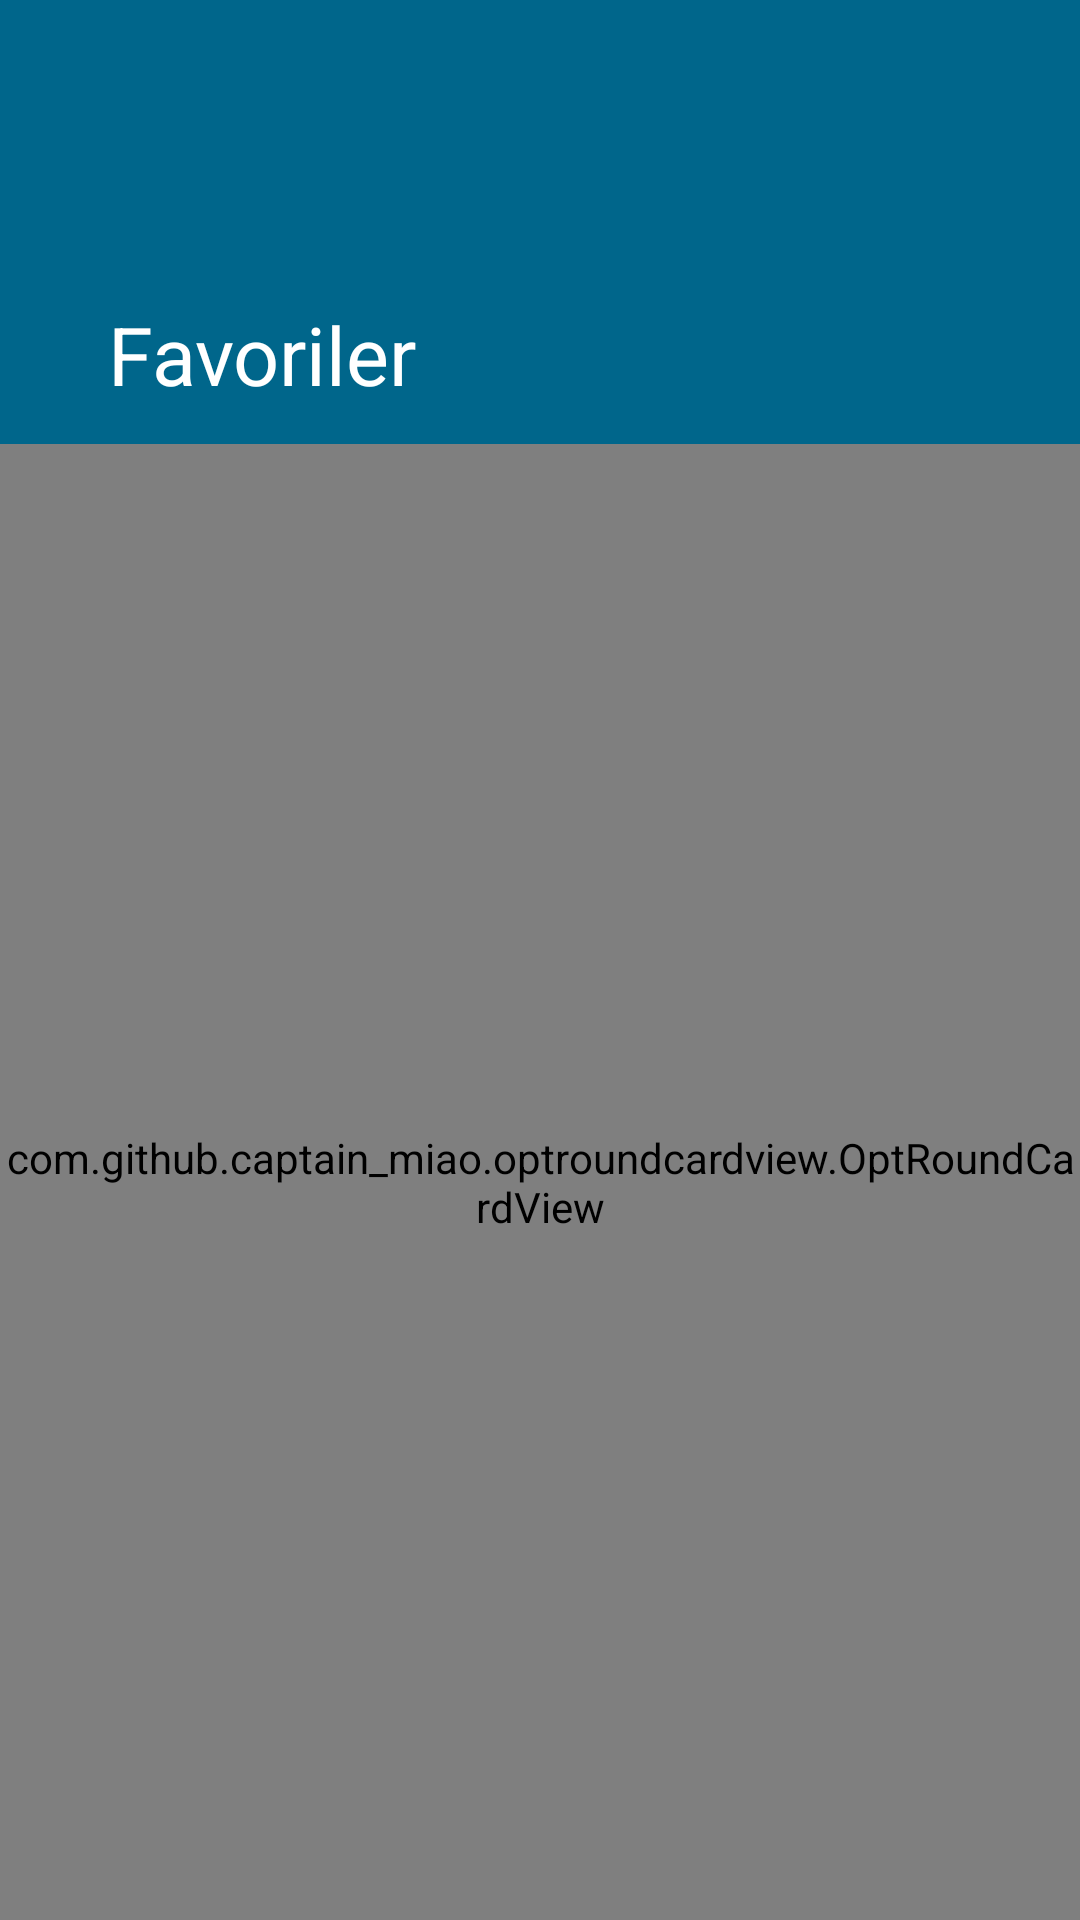

Produce the Android XML layout that renders to this screen, including the resource entries it uses.
<!-- AndroidManifest.xml: application theme AppTheme -->
<!-- res/layout/fragment_favorites.xml -->
<layout xmlns:android="http://schemas.android.com/apk/res/android"
    xmlns:app="http://schemas.android.com/apk/res-auto"
    xmlns:tools="http://schemas.android.com/tools">

    <data>

        <variable
            name="viewModel"
            type="com.mucahitkambur.tdksozluk.ui.favorites.FavoritesViewModel" />
    </data>

    <androidx.constraintlayout.widget.ConstraintLayout
        android:layout_width="match_parent"
        android:layout_height="match_parent"
        android:background="@color/blue"
        android:fitsSystemWindows="true"
        tools:context="com.mucahitkambur.tdksozluk.ui.favorites.FavoritesFragment">

        <TextView
            android:id="@+id/tv_title"
            style="@style/TextAppearance.Header.Title"
            android:layout_width="0dp"
            android:layout_height="@dimen/favorites_header"
            android:layout_marginStart="@dimen/margin_huge"
            android:layout_marginEnd="@dimen/margin_huge"
            android:layout_marginBottom="@dimen/margin_medium"
            android:gravity="start|bottom"
            android:text="@string/favorites"
            app:layout_constraintBottom_toTopOf="@+id/card_view"
            app:layout_constraintEnd_toEndOf="parent"
            app:layout_constraintStart_toStartOf="parent"
            app:layout_constraintTop_toTopOf="parent" />

        <com.github.captain_miao.optroundcardview.OptRoundCardView
            android:id="@+id/card_view"
            android:layout_width="match_parent"
            android:layout_height="0dp"
            android:background="@color/background"
            app:layout_constraintBottom_toBottomOf="parent"
            app:layout_constraintEnd_toEndOf="parent"
            app:layout_constraintStart_toStartOf="parent"
            app:layout_constraintTop_toBottomOf="@+id/tv_title"
            app:optRoundCardBottomEdges="false"
            app:optRoundCardCornerRadius="@dimen/margin_normal"
            app:optRoundCardLeftBottomCorner="false"
            app:optRoundCardRightBottomCorner="false">

            <androidx.constraintlayout.widget.ConstraintLayout
                android:id="@+id/clEmptyView"
                android:layout_width="match_parent"
                android:layout_height="match_parent"
                android:layout_gravity="center"
                android:orientation="vertical"
                app:layout_constraintBottom_toBottomOf="parent"
                app:layout_constraintEnd_toEndOf="parent"
                app:layout_constraintStart_toStartOf="parent"
                app:layout_constraintTop_toBottomOf="@+id/tv_title">

                <ImageView
                    android:id="@+id/imageView"
                    android:layout_width="128dp"
                    android:layout_height="128dp"
                    app:layout_constraintBottom_toTopOf="@+id/textView"
                    app:layout_constraintEnd_toEndOf="parent"
                    app:layout_constraintStart_toStartOf="parent"
                    app:layout_constraintTop_toTopOf="parent"
                    app:layout_constraintVertical_bias="0.44"
                    app:layout_constraintVertical_chainStyle="packed"
                    app:srcCompat="@drawable/ic_empty" />

                <TextView
                    android:id="@+id/textView"
                    android:layout_width="wrap_content"
                    android:layout_height="wrap_content"
                    android:layout_marginStart="@dimen/margin_medium"
                    android:layout_marginTop="@dimen/margin_medium"
                    android:layout_marginEnd="@dimen/margin_medium"
                    android:gravity="center"
                    android:text="@string/empty_favorite"
                    app:layout_constrainedWidth="true"
                    app:layout_constraintBottom_toBottomOf="parent"
                    app:layout_constraintEnd_toEndOf="parent"
                    app:layout_constraintStart_toStartOf="parent"
                    app:layout_constraintTop_toBottomOf="@+id/imageView" />

            </androidx.constraintlayout.widget.ConstraintLayout>

            <androidx.recyclerview.widget.RecyclerView
                android:id="@+id/recyc_favorites"
                android:layout_width="match_parent"
                android:layout_height="match_parent"
                android:layout_marginStart="@dimen/margin_medium"
                android:layout_marginTop="@dimen/margin_medium"
                android:layout_marginEnd="@dimen/margin_medium"
                android:layout_marginBottom="@dimen/margin_medium"
                app:layoutManager="androidx.recyclerview.widget.LinearLayoutManager" />

        </com.github.captain_miao.optroundcardview.OptRoundCardView>

    </androidx.constraintlayout.widget.ConstraintLayout>
</layout>
<!-- resources referenced by this layout -->
<resources>
  <color name="background">#f3f3f3</color>
  <color name="blue">#01a4db</color>
  <dimen name="favorites_header">136dp</dimen>
  <dimen name="margin_huge">36dp</dimen>
  <dimen name="margin_medium">12dp</dimen>
  <dimen name="margin_normal">16dp</dimen>
  <string name="empty_favorite">Favori kelimeniz bulunmuyor. Kelime detayından kelimeyi favoriye ekleyebilirsin.</string>
  <string name="favorites">Favoriler</string>
  <style name="TextAppearance.Header.Title" parent="TextAppearance.AppCompat.Small">
          <item name="android:textColor">@android:color/white</item>
          <item name="android:textSize">@dimen/text_size_h1</item>
      </style>
  <style name="AppTheme" parent="Theme.MaterialComponents.Light.NoActionBar">
          
          <item name="colorPrimary">@color/colorAccent</item>
          <item name="colorPrimaryDark">@color/colorPrimaryDark</item>
          <item name="colorAccent">@color/colorAccent</item>
          <item name="android:statusBarColor">@color/blue</item>
      </style>
  <dimen name="text_size_h1">27sp</dimen>
  <color name="colorAccent">#01a4db</color>
  <color name="colorPrimaryDark">#00574B</color>
</resources>
